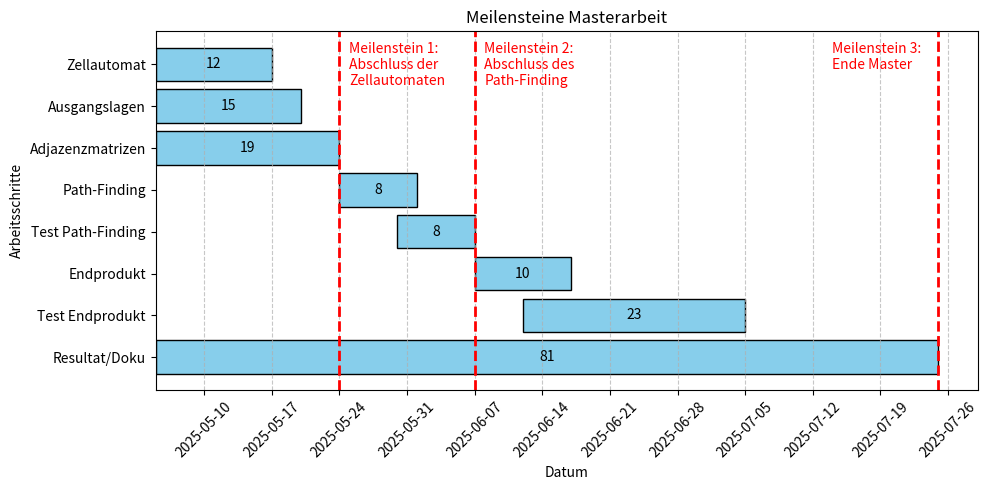

The script that saved this image:
import matplotlib
matplotlib.use("Agg")  # Non-interactive backend
import matplotlib.pyplot as plt
import matplotlib.dates as mdates
import datetime

'''
05/05/2025	12/05/2025	Zellautomat
06/05/2025	13/05/2025	Ausgangslagen
07/05/2025	14/05/2025	Adjazenzmatrizen
08/05/2025	15/05/2025	Path-Finding
09/05/2025	16/05/2025	Test Path-Finding
10/05/2025	17/05/2025	Endprodukt
11/05/2025	18/06/2025	Test Endprodukt
12/05/2025	25/07/2025	Resultat/Doku

Start Master 5. Mai
Ende Master 25.Juli
'''




# Sample task data with (Task Name, Start Date, End Date)
tasks = [
    ("Resultat/Doku", "5-5-2025", "25-7-2025"),
    ("Test Endprodukt", "12-6-2025", "5-7-2025"),
    ("Endprodukt", "7-6-2025", "17-6-2025"),
    ("Test Path-Finding", "30-5-2025", "7-6-2025"),
    ("Path-Finding", "24-5-2025", "1-6-2025"),
    ("Adjazenzmatrizen", "5-5-2025", "24-5-2025"),
    ("Ausgangslagen", "5-5-2025", "20-5-2025"),
    ("Zellautomat", "5-5-2025", "17-5-2025"),
]
# Convert string dates to datetime objects
def str_to_date(date_str):
    return datetime.datetime.strptime(date_str, "%d-%m-%Y")

tasks = [(task[0], str_to_date(task[1]), str_to_date(task[2])) for task in tasks]

# Create figure and axis
fig, ax = plt.subplots(figsize=(10, 5))

# Plot tasks
y_pos = range(len(tasks))
for i, (task, start, end) in enumerate(tasks):
    p = ax.barh(task, (end - start).days, left=start, color='skyblue', edgecolor='black')
    ax.bar_label(p, label_type='center')

# Format x-axis
ax.xaxis.set_major_locator(mdates.DayLocator(interval=7))  # Tick every 5 days
ax.xaxis.set_major_formatter(mdates.DateFormatter("%Y-%m-%d"))
ax.axvline(str_to_date("25-7-2025"), color='red', linestyle="--", linewidth=2, label="Ende Master")
plt.text(str_to_date("14-7-2025"),6.5,"Meilenstein 3:\nEnde Master\n", c='r')
ax.axvline(str_to_date("07-06-2025"), color='red', linestyle="--", linewidth=2, label="Abschluss der Zellautomaten")
plt.text(str_to_date("08-06-2025"),6.5,"Meilenstein 2:\nAbschluss des \nPath-Finding", c='r')
ax.axvline(str_to_date("24-05-2025"), color='red', linestyle="--", linewidth=2, label="Abschluss des Path-Finding")
plt.text(str_to_date("25-05-2025"),6.5,"Meilenstein 1:\nAbschluss der \nZellautomaten", c='r')



plt.xticks(rotation=45)
plt.xlabel("Datum")
plt.ylabel("Arbeitsschritte")
plt.title("Meilensteine Masterarbeit")
plt.grid(axis='x', linestyle='--', alpha=0.7)

plt.tight_layout()
plt.savefig("gantt_chart.png")